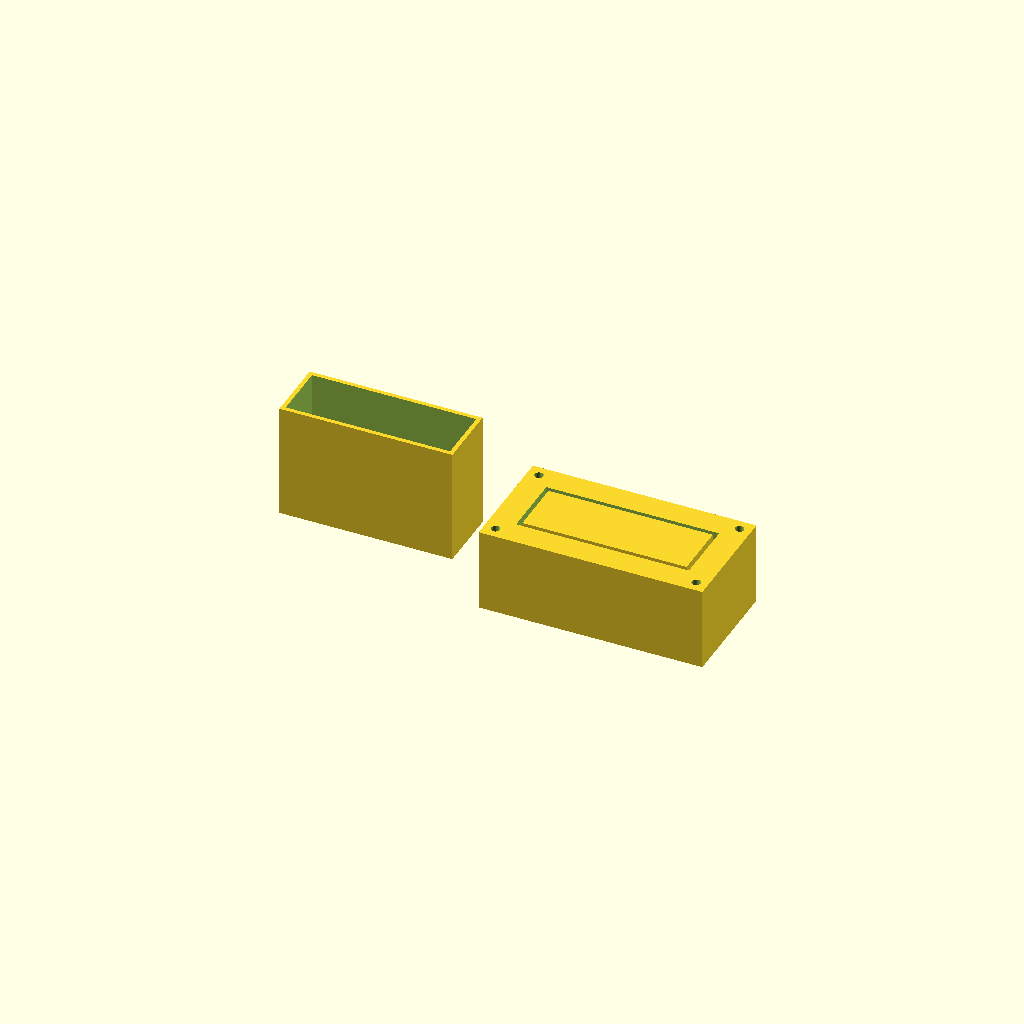
Cell 1 — every parameter at its default value.
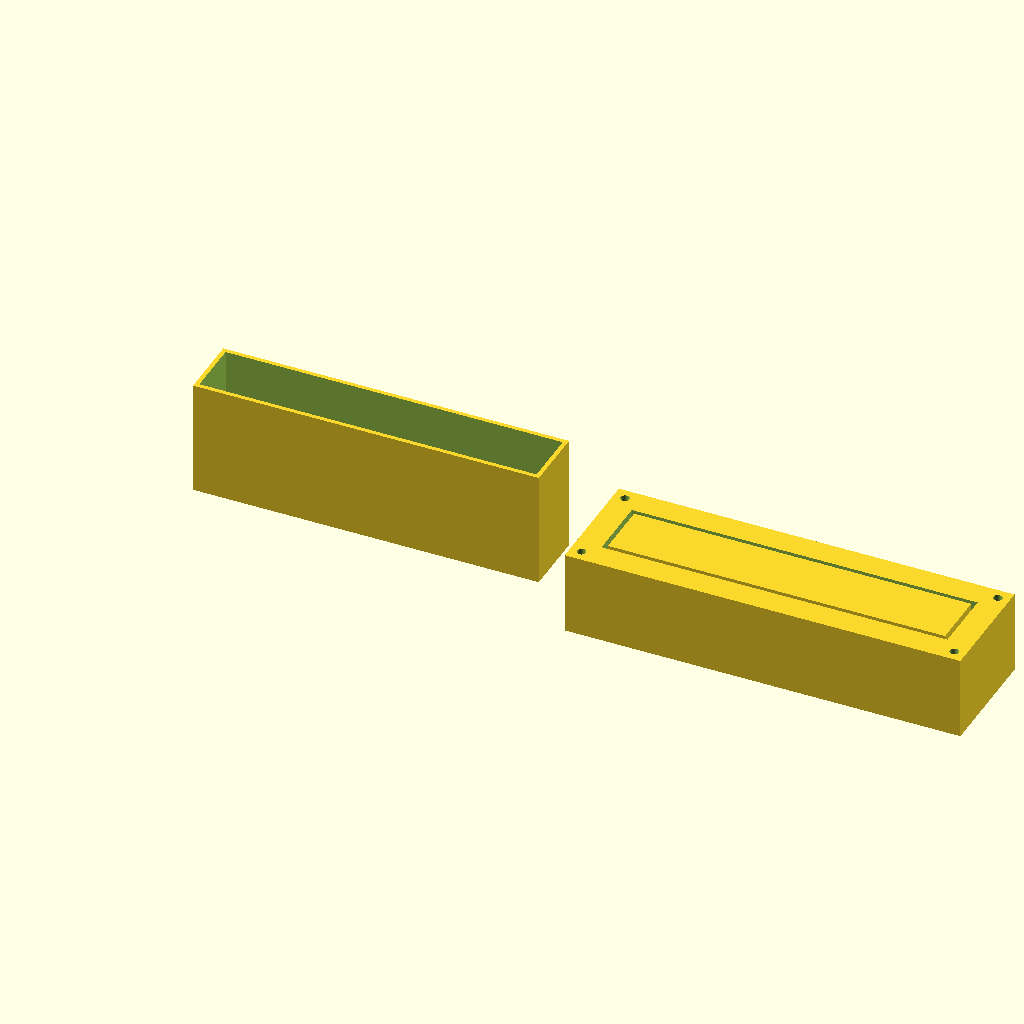
Cell 2 — width_mm set to 240, the other parameters unchanged.
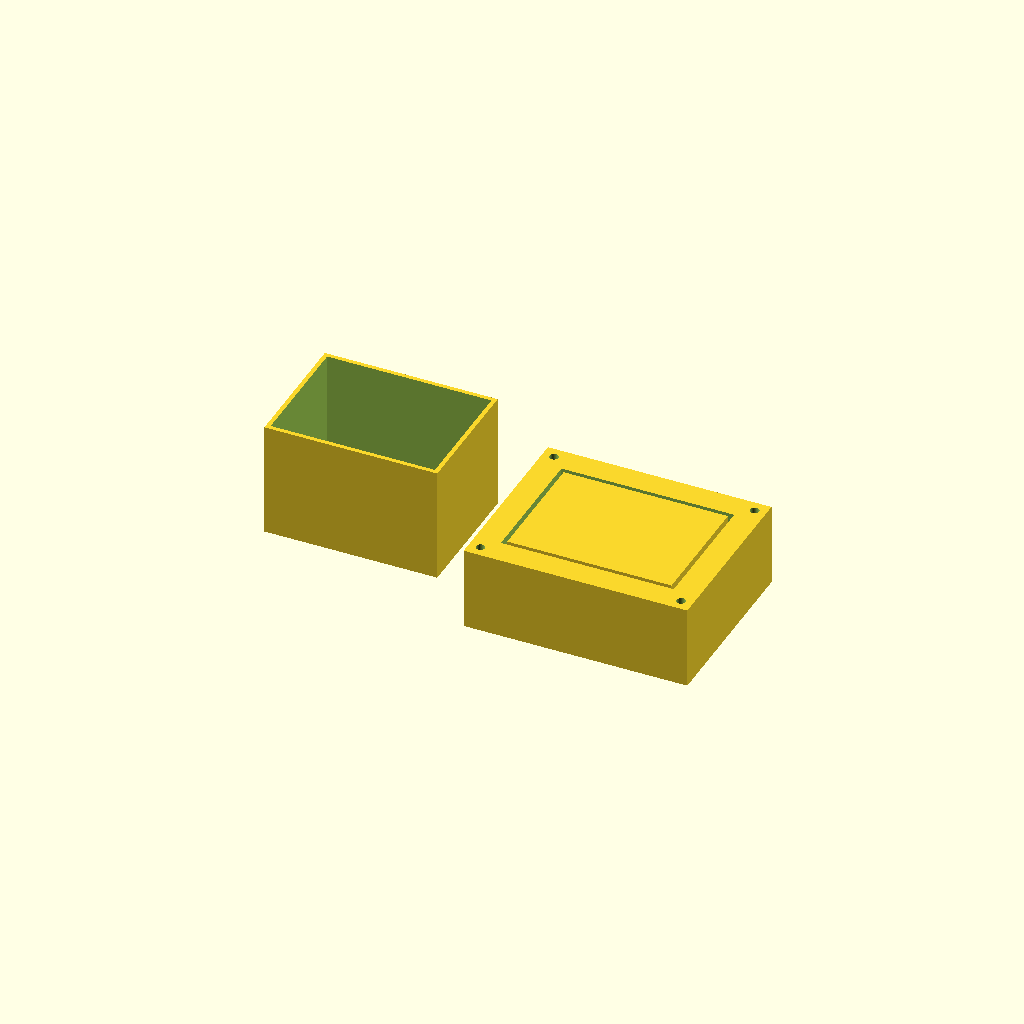
Cell 3 — height_mm set to 90, the other parameters unchanged.
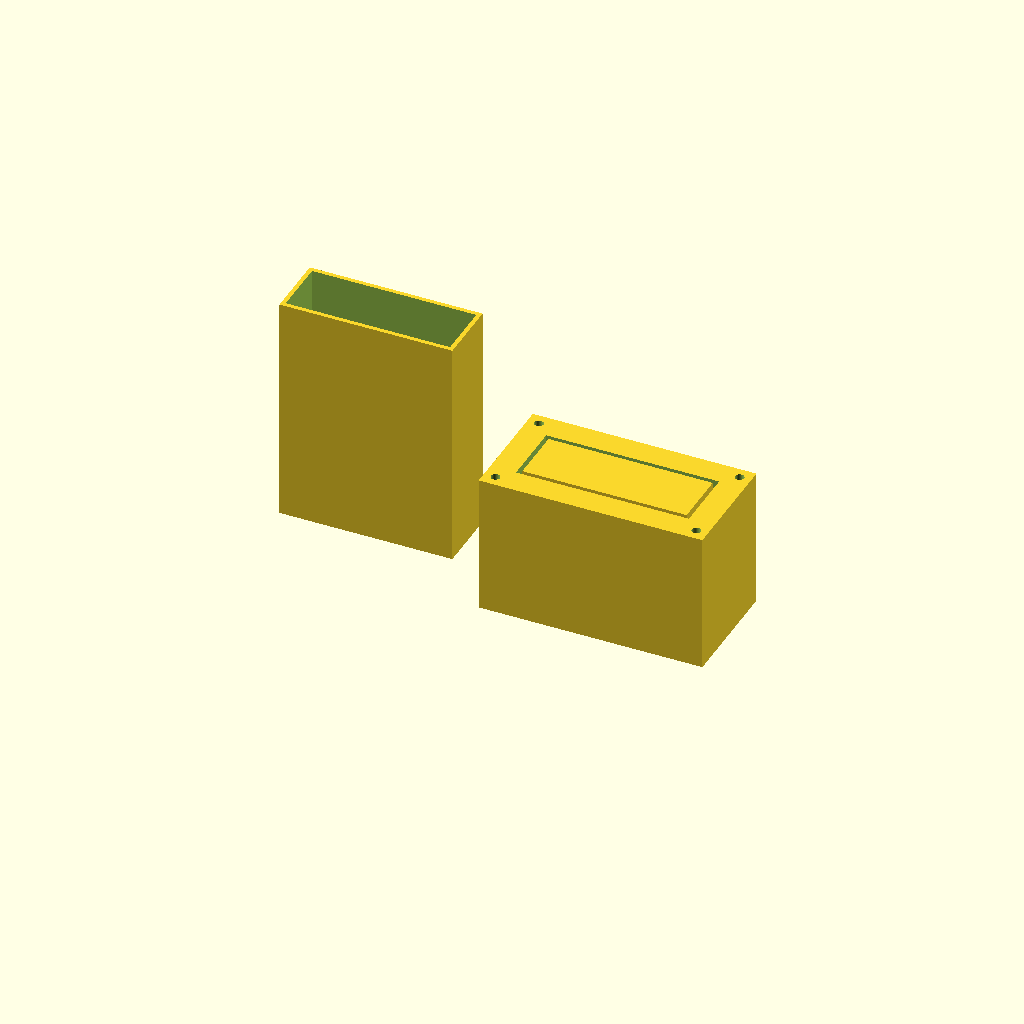
Cell 4: depth_mm = 160 (everything else at default).
All cells are drawn from one camera (rotation 55°, 0°, 25°, orthographic, colour scheme Cornfield), so only the parameter changes between them.
Source of the model, pipeline_data/3d_scenes/low-poly_citysocket_smart-city_node_parametric.scad:
// ChronicleRAG & InsightChat — Parametric Millimetric CAD & Mold Generator (.scad)
// Change any variable below in millimeters (mm) — holes, wall thickness, and mold cavity update automatically!

width_mm          = 120.0;
height_mm         = 45.0;
depth_mm          = 80.0;
wall_thickness_mm = 3.0;
hole_diameter_mm  = 4.2;   // e.g. 3.2mm for M3 clearance, 2.5mm for M3 self-tap
hole_pitch_x_mm   = 136.0;
hole_pitch_y_mm   = 216.0;
fit_tolerance_mm  = 0.2;
mold_draft_deg    = 2.0;
mold_shrink_pct   = 0.5;
render_mode       = "part_and_mold"; // "part_only" | "mold_cavity_and_core" | "part_and_mold"

$fn = 72; // High circular hole accuracy

module precision_part() {
    scale_f = 1.0 + (mold_shrink_pct / 100.0);
    W = width_mm * scale_f;
    H = height_mm * scale_f;
    D = depth_mm * scale_f;
    d_hole = hole_diameter_mm + fit_tolerance_mm;

    difference() {
        // Outer shell
        translate([-W/2, -H/2, 0])
            cube([W, H, D]);

        // Inner cavity
        translate([-(W/2) + wall_thickness_mm, -(H/2) + wall_thickness_mm, wall_thickness_mm])
            cube([W - 2*wall_thickness_mm, H - 2*wall_thickness_mm, D + 1.0]);

        // 4 Precision Mounting Holes
        for (sx = [-1, 1]) {
            for (sy = [-1, 1]) {
                translate([sx * (hole_pitch_x_mm / 2), sy * (hole_pitch_y_mm / 2), -1.0])
                    cylinder(h = D + 2.0, d = d_hole);
            }
        }
    }
}

module injection_mold_lower_cavity() {
    margin = 18.0;
    W_mold = width_mm + 2 * margin;
    H_mold = height_mm + 2 * margin;
    D_mold = (depth_mm / 2) + margin;
    difference() {
        translate([-W_mold/2, -H_mold/2, -margin])
            cube([W_mold, H_mold, D_mold]);
        precision_part();
        // 4 Mold Registration Alignment Dowel Pins (6.0 mm)
        for (sx = [-1, 1])
            for (sy = [-1, 1])
                translate([sx * (W_mold/2 - 8), sy * (H_mold/2 - 8), -margin - 1])
                    cylinder(h = D_mold + 2, d = 6.0 + fit_tolerance_mm);
    }
}

if (render_mode == "part_only") {
    precision_part();
} else if (render_mode == "mold_cavity_and_core") {
    injection_mold_lower_cavity();
} else {
    precision_part();
    translate([width_mm + 45, 0, 0])
        injection_mold_lower_cavity();
}
Parameter table extracted from the source (name, type, default, range or options):
width_mm: number, default 120
height_mm: number, default 45
depth_mm: number, default 80
wall_thickness_mm: number, default 3
hole_diameter_mm: number, default 4.2
hole_pitch_x_mm: number, default 136
hole_pitch_y_mm: number, default 216
fit_tolerance_mm: number, default 0.2
mold_draft_deg: number, default 2
mold_shrink_pct: number, default 0.5
render_mode: string, default "part_and_mold"
